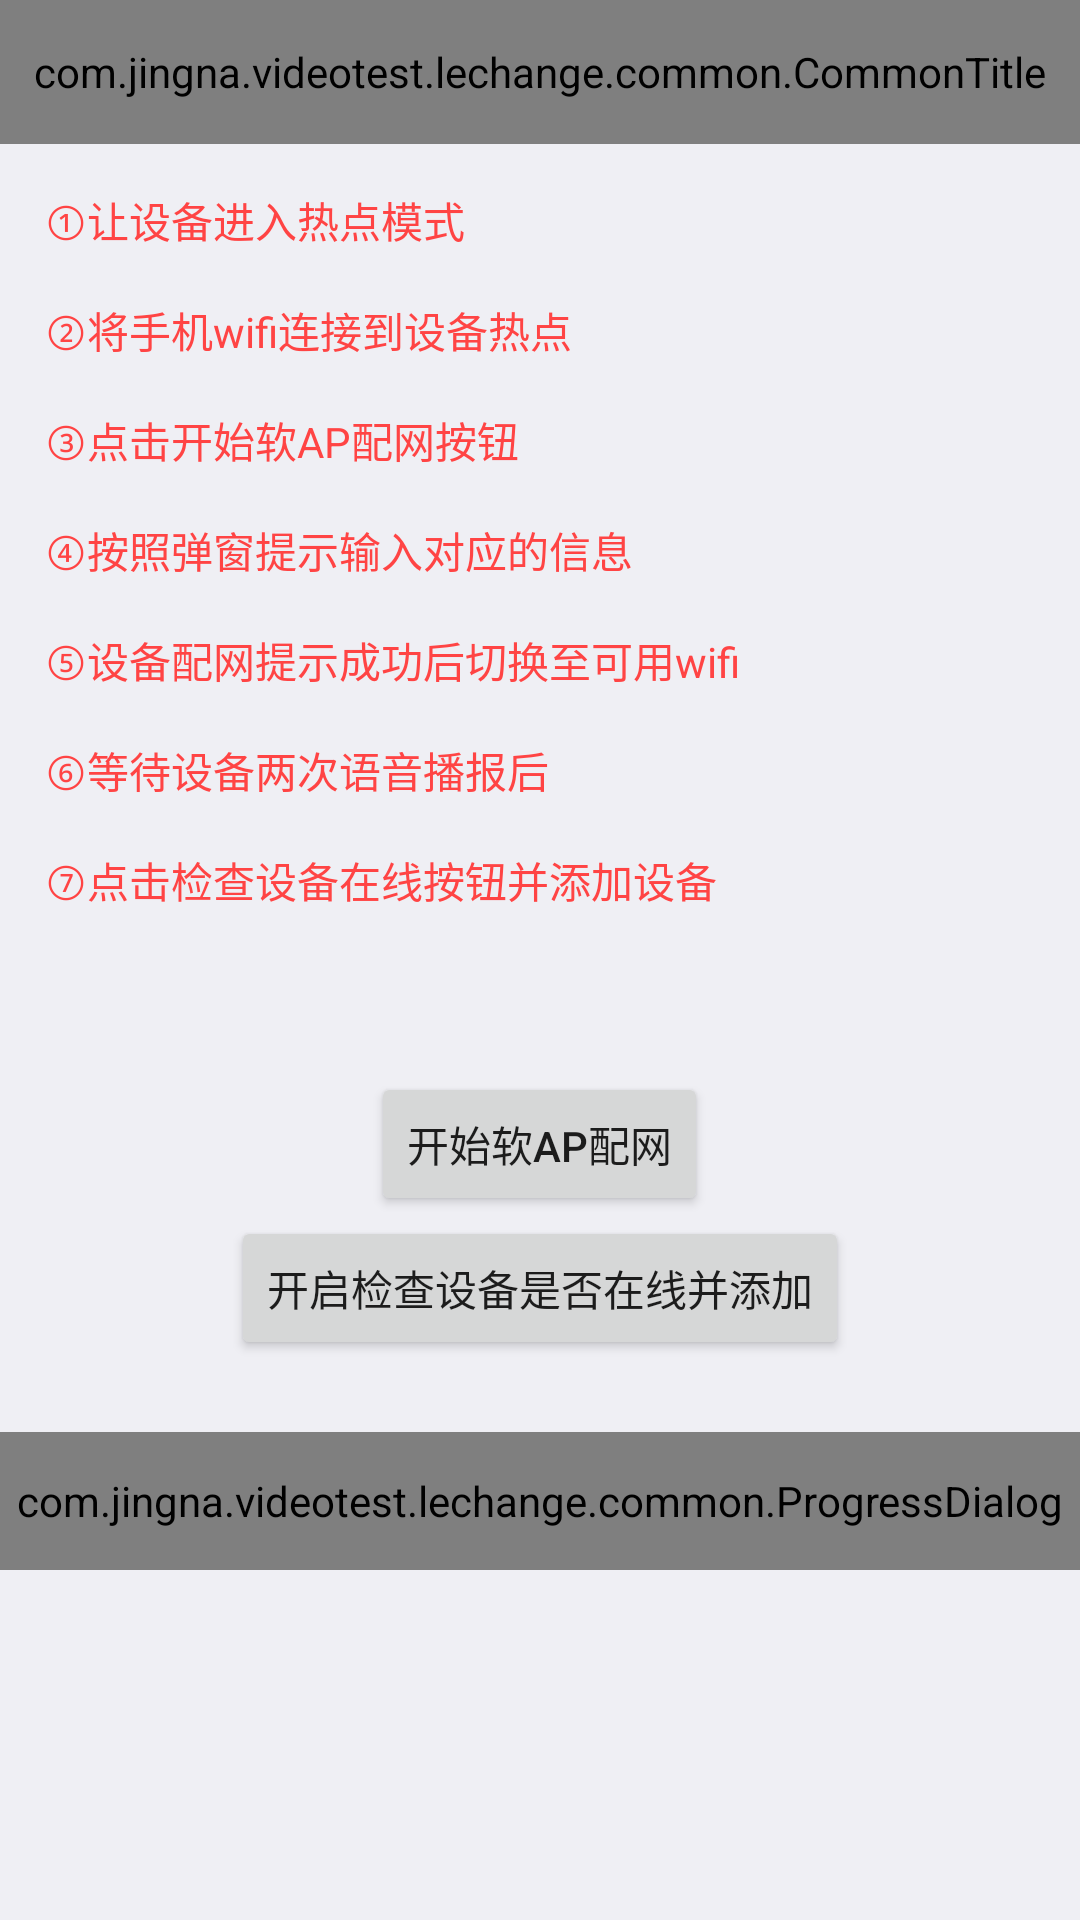

Layout XML and referenced resources for this Android screen:
<!-- AndroidManifest.xml: application theme AppTheme -->
<!-- res/layout/soft_ap_activity.xml -->
<?xml version="1.0" encoding="utf-8"?>
<RelativeLayout xmlns:android="http://schemas.android.com/apk/res/android"
    xmlns:tools="http://schemas.android.com/tools"
    android:layout_width="match_parent"
    android:layout_height="match_parent"
    android:background="@color/lc_bg_color"
    android:orientation="vertical">

    <com.jingna.videotest.lechange.common.CommonTitle
        android:id="@id/title"
        android:layout_width="match_parent"
        android:layout_height="48dp" />
    <TextView
        android:id="@+id/tip"
        android:layout_below="@+id/title"
        android:layout_width="match_parent"
        android:layout_margin="15dp"
        android:text="@string/soft_ap_tip"
        android:textColor="@android:color/holo_red_light"
        android:layout_height="wrap_content"
        tools:targetApi="ice_cream_sandwich" />

    <TextView
        android:id="@+id/ssid"
        android:layout_width="match_parent"
        android:layout_margin="10dp"
        android:layout_below="@+id/tip"
        android:layout_height="wrap_content"
        android:textColor="@android:color/holo_red_light"
        android:text=""
        tools:targetApi="ice_cream_sandwich" />

    <Button
        android:id="@+id/start_softAP_config"
        android:layout_below="@+id/ssid"
        android:layout_width="wrap_content"
        android:layout_height="wrap_content"
        android:layout_centerInParent="true"
        android:text="@string/start_soft_ap_config" />

    <Button
        android:id="@+id/start_check_online"
        android:layout_below="@+id/start_softAP_config"
        android:layout_width="wrap_content"
        android:layout_height="wrap_content"
        android:layout_centerHorizontal="true"
        android:text="@string/start_check_online" />

    <com.jingna.videotest.lechange.common.ProgressDialog
        android:id="@+id/query_load"
        android:layout_width="match_parent"
        android:layout_height="46dp"
        android:layout_below="@+id/start_check_online"
        android:layout_marginTop="24dp"
        android:gravity="center"
        android:textColor="#000000"
        android:visibility="visible" />
</RelativeLayout>
<!-- resources referenced by this layout -->
<resources>
  <color name="lc_bg_color">#efeff4</color>
  <string name="soft_ap_tip">①让设备进入热点模式\n\n②将手机wifi连接到设备热点\n\n③点击开始软AP配网按钮\n\n④按照弹窗提示输入对应的信息\n\n⑤设备配网提示成功后切换至可用wifi\n\n⑥等待设备两次语音播报后\n\n⑦点击检查设备在线按钮并添加设备</string>
  <string name="start_check_online">开启检查设备是否在线并添加</string>
  <string name="start_soft_ap_config">开始软AP配网</string>
  <style name="AppTheme" parent="Theme.AppCompat.Light.NoActionBar">
          
          <item name="colorPrimary">@color/colorPrimary</item>
          <item name="colorPrimaryDark">@color/colorPrimaryDark</item>
          <item name="colorAccent">@color/colorAccent</item>
      </style>
  <color name="colorPrimary">#3F51B5</color>
  <color name="colorPrimaryDark">#303F9F</color>
  <color name="colorAccent">#FF4081</color>
</resources>
